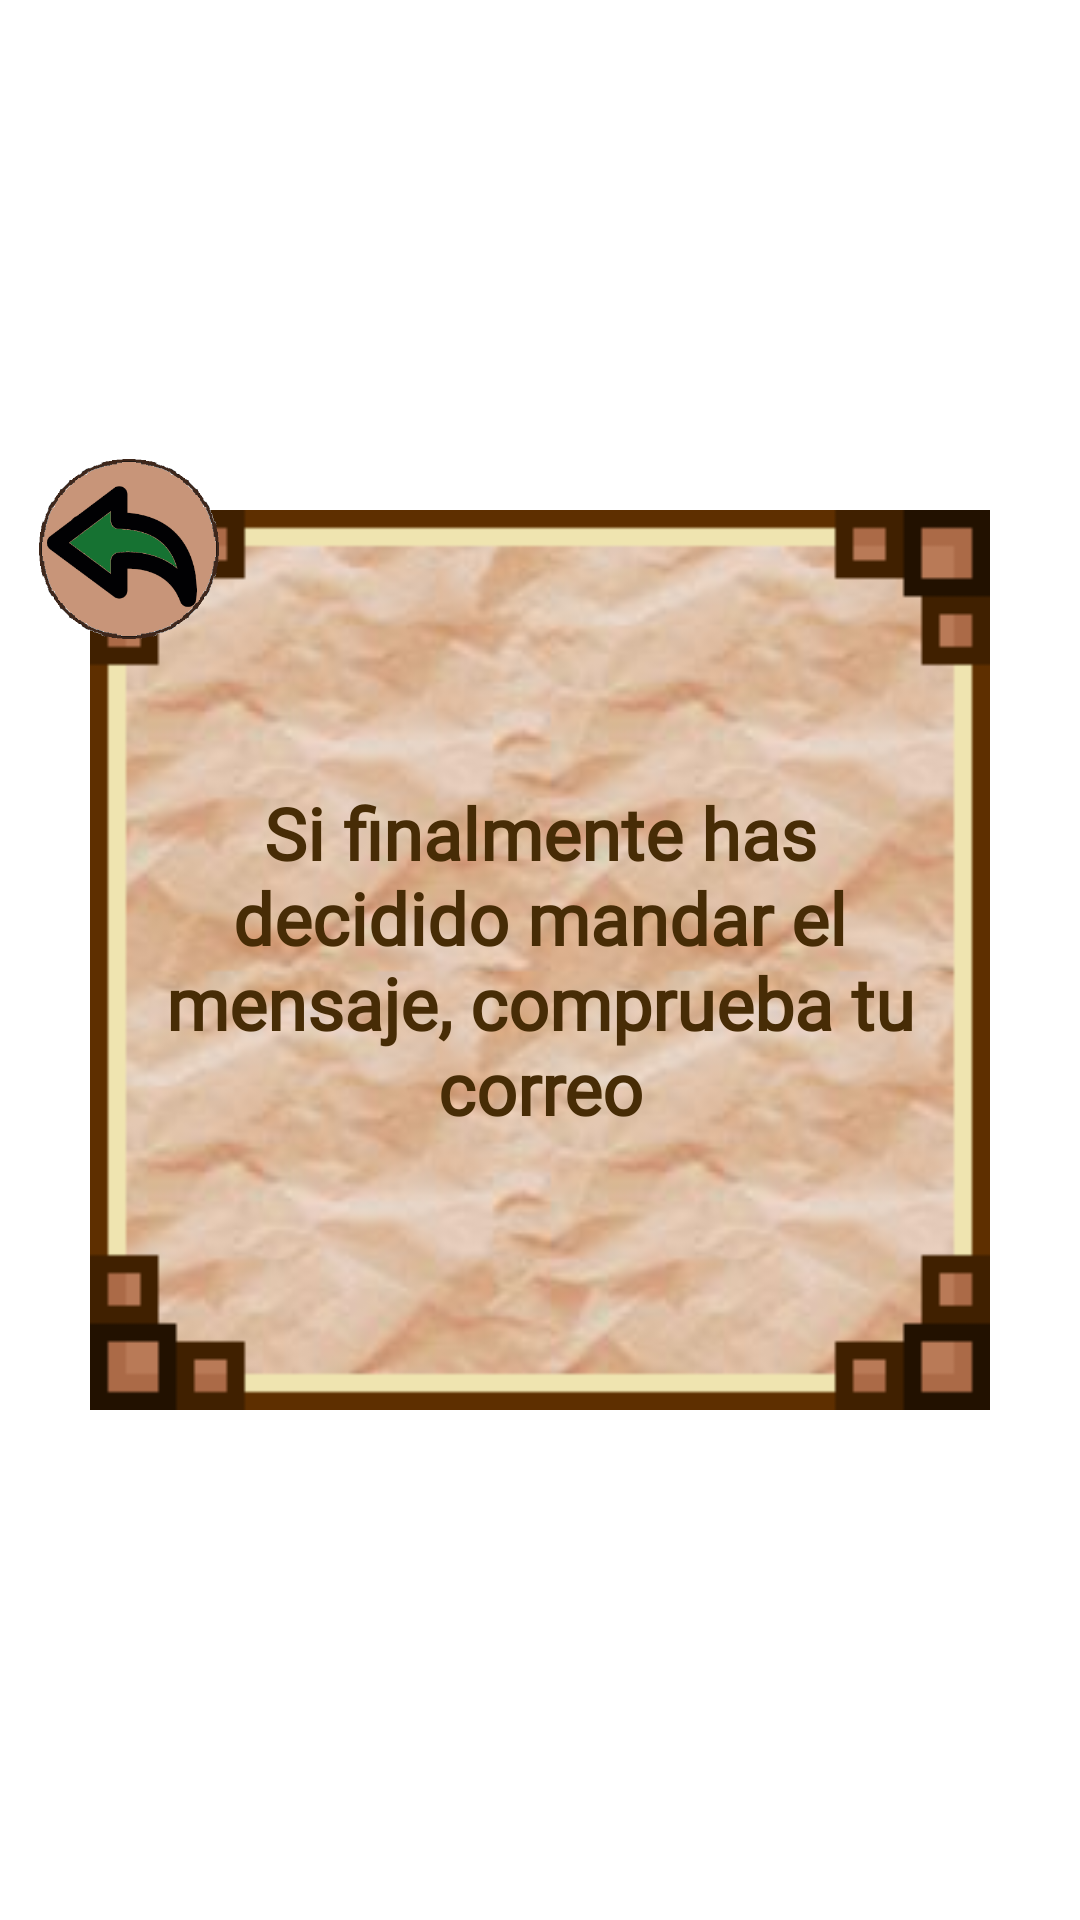

Android layout source for this screen:
<!-- AndroidManifest.xml: application theme Theme.TopTrumpsGame.NoActionBar -->
<!-- res/layout/correo_dialog.xml -->
<?xml version="1.0" encoding="utf-8"?>
<androidx.constraintlayout.widget.ConstraintLayout
    xmlns:android="http://schemas.android.com/apk/res/android"
    xmlns:app="http://schemas.android.com/apk/res-auto"
    xmlns:tools="http://schemas.android.com/tools"
    android:layout_width="match_parent"
    android:layout_height="match_parent">

    <androidx.constraintlayout.widget.ConstraintLayout
        android:layout_width="300dp"
        android:layout_height="300dp"
        android:background="@drawable/correo_dialog_bg"
        app:layout_constraintBottom_toBottomOf="@+id/cLDialogCorreo1"
        app:layout_constraintEnd_toEndOf="@+id/cLDialogCorreo1"
        app:layout_constraintStart_toStartOf="@+id/cLDialogCorreo1"
        app:layout_constraintTop_toTopOf="@+id/cLDialogCorreo1">

        <TextView
            android:layout_width="0dp"
            android:layout_height="wrap_content"
            android:layout_marginStart="16dp"
            android:layout_marginTop="16dp"
            android:layout_marginEnd="16dp"
            android:layout_marginBottom="16dp"
            android:fontFamily="@font/schoolbell"
            android:text="@string/tvEmailEnviadoExito"
            android:textAlignment="center"
            android:textColor="#472C06"
            android:textSize="24sp"
            android:textStyle="bold"
            app:layout_constraintBottom_toBottomOf="parent"
            app:layout_constraintEnd_toEndOf="parent"
            app:layout_constraintStart_toStartOf="parent"
            app:layout_constraintTop_toTopOf="parent" />
    </androidx.constraintlayout.widget.ConstraintLayout>

    <androidx.constraintlayout.widget.ConstraintLayout
        android:id="@+id/cLDialogCorreo1"
        android:layout_width="350dp"
        android:layout_height="350dp"
        app:layout_constraintBottom_toBottomOf="parent"
        app:layout_constraintEnd_toEndOf="parent"
        app:layout_constraintStart_toStartOf="parent"
        app:layout_constraintTop_toTopOf="parent">

        <View
            android:id="@+id/viewDialogCorreoBack"
            android:layout_width="60dp"
            android:layout_height="60dp"
            android:layout_marginStart="8dp"
            android:layout_marginTop="8dp"
            android:background="@drawable/back_2"
            app:layout_constraintStart_toStartOf="parent"
            app:layout_constraintTop_toTopOf="parent" />

    </androidx.constraintlayout.widget.ConstraintLayout>
</androidx.constraintlayout.widget.ConstraintLayout>
<!-- resources referenced by this layout -->
<resources>
  <!-- drawable back_2: png bitmap (drawable, 25976 bytes) -->
  <!-- drawable correo_dialog_bg: png bitmap (drawable-v24, 48705 bytes) -->
  <string name="tvEmailEnviadoExito">Si finalmente has decidido mandar el mensaje, comprueba tu correo</string>
  <style name="Theme.TopTrumpsGame.NoActionBar">
          <item name="windowActionBar">false</item>
          <item name="windowNoTitle">true</item>
      </style>
</resources>
